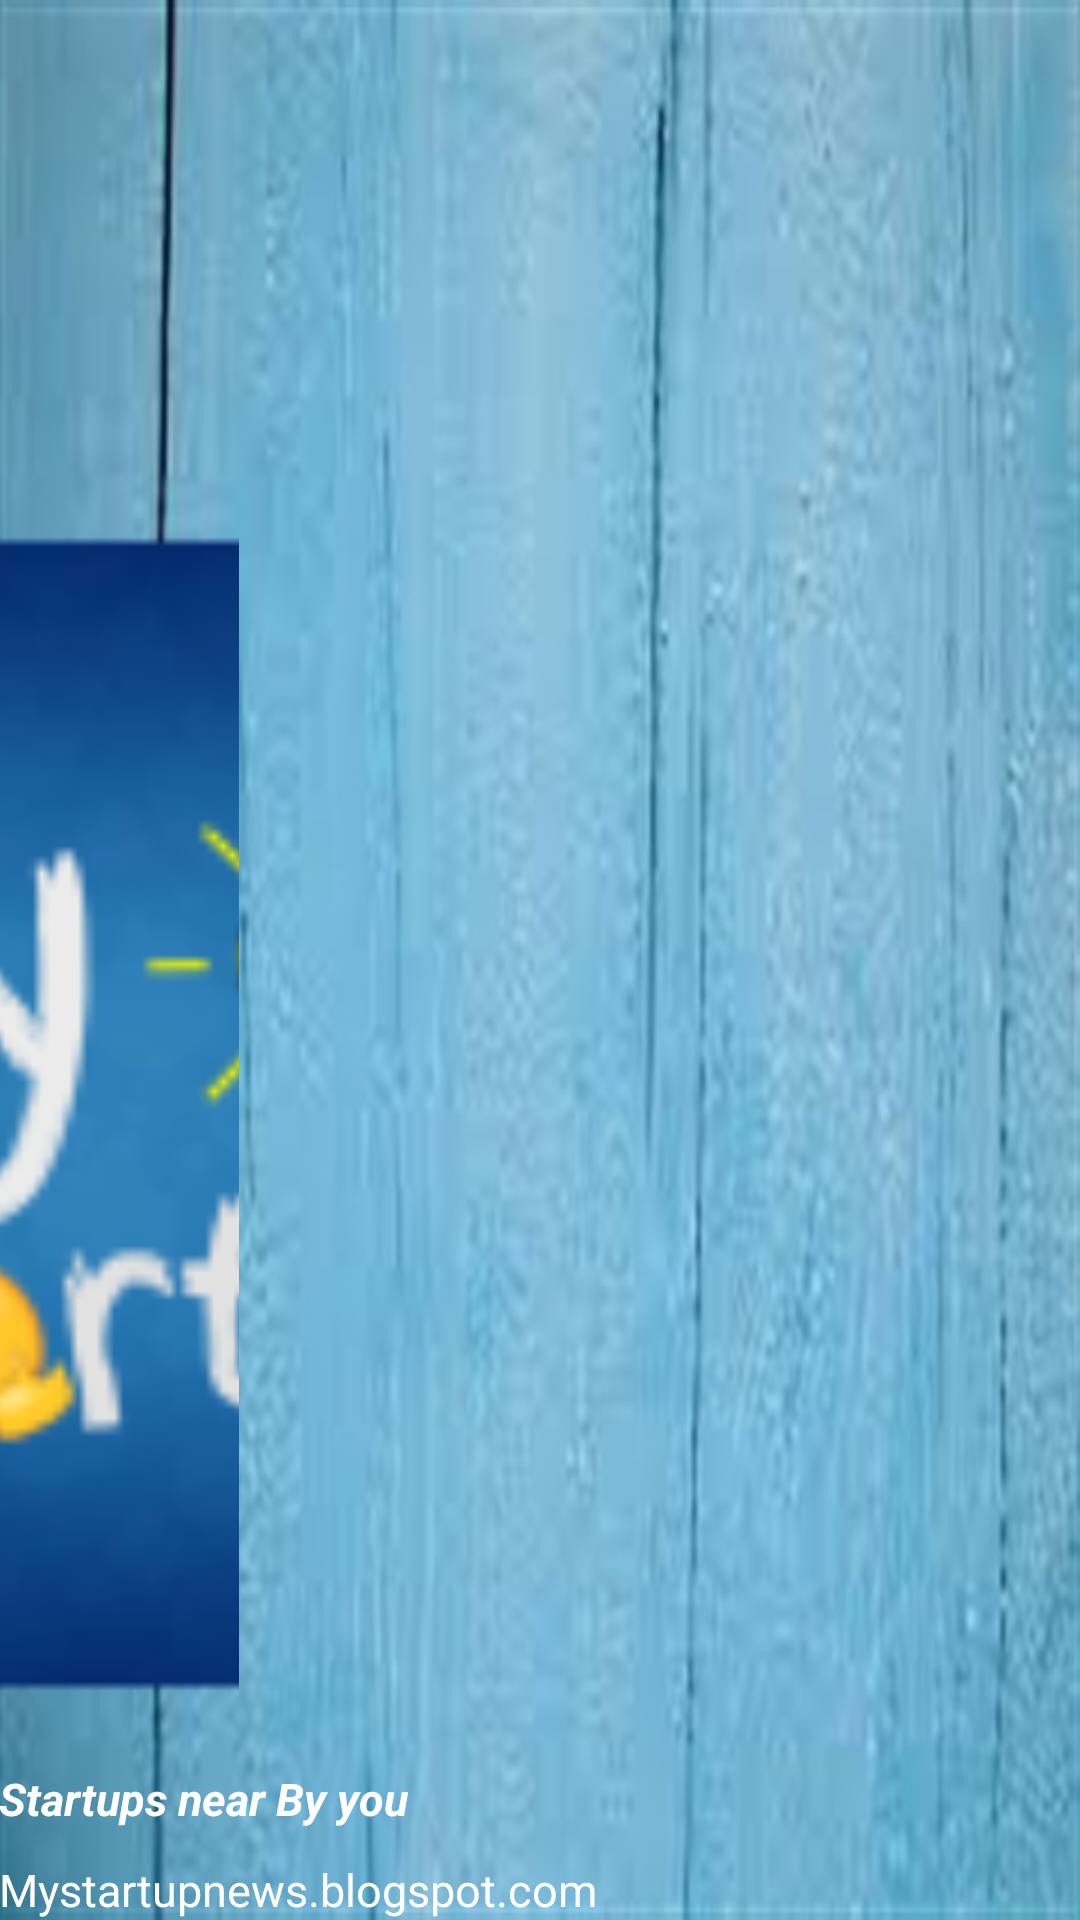

The Android layout XML behind this screen, and the referenced resources:
<!-- AndroidManifest.xml: application theme AppTheme -->
<!-- res/layout/nav_header_main.xml -->
<?xml version="1.0" encoding="utf-8"?>
<LinearLayout xmlns:android="http://schemas.android.com/apk/res/android"
    xmlns:app="http://schemas.android.com/apk/res-auto"
    android:layout_width="match_parent"
    android:layout_height="@dimen/nav_header_height"
    android:layout_marginBottom="0dp"
    android:layout_marginTop="2dp"
    android:background="@drawable/backstart"
    android:gravity="bottom"
    android:orientation="vertical"
    android:paddingBottom="@dimen/activity_vertical_margin"
    android:paddingLeft="@dimen/activity_horizontal_margin"
    android:paddingRight="@dimen/activity_horizontal_margin"
    android:paddingTop="@dimen/activity_vertical_margin"
    android:theme="@style/ThemeOverlay.AppCompat.Dark"
    android:weightSum="1">

    <ImageView
        android:id="@+id/imageView"
        android:layout_width="80dp"
        android:layout_height="0dp"
        android:layout_weight="0.74"
        android:adjustViewBounds="true"
        android:padding="0dp"
        android:scaleType="centerCrop"
        app:srcCompat="@mipmap/ic_launcher" />

    <TextView
        android:id="@+id/textView3"
        android:layout_width="match_parent"
        android:layout_height="wrap_content"
        android:paddingBottom="10dp"
        android:text="@string/startups_near_by_you"
        android:textAppearance="@style/TextAppearance.AppCompat.Body1"
        android:textColor="#fff"
        android:textSize="15sp"
        android:textStyle="bold|italic" />

    <TextView
        android:id="@+id/textView"
        android:layout_width="wrap_content"
        android:layout_height="wrap_content"
        android:text="@string/mystartupnews_blogspot_com"
        android:textColor="#ffff"
        android:textSize="15sp" />


</LinearLayout>
<!-- resources referenced by this layout -->
<resources>
  <!-- drawable backstart: jpg bitmap (drawable, 50489 bytes) -->
  <!-- mipmap ic_launcher: png bitmap (mipmap-hdpi, 10314 bytes) -->
  <string name="mystartupnews_blogspot_com">Mystartupnews.blogspot.com</string>
  <string name="startups_near_by_you">Startups near By you</string>
  <style name="AppTheme" parent="Theme.AppCompat.Light.NoActionBar">
          
  
          <item name="colorPrimary">@color/colorPrimary</item>
          <item name="colorPrimaryDark">@color/colorPrimaryDark</item>
          <item name="colorAccent">@color/colorAccent</item>
      </style>
  <color name="colorPrimary">#0488d1</color>
  <color name="colorPrimaryDark">#0477bd</color>
  <color name="colorAccent">#ff40c9</color>
</resources>
